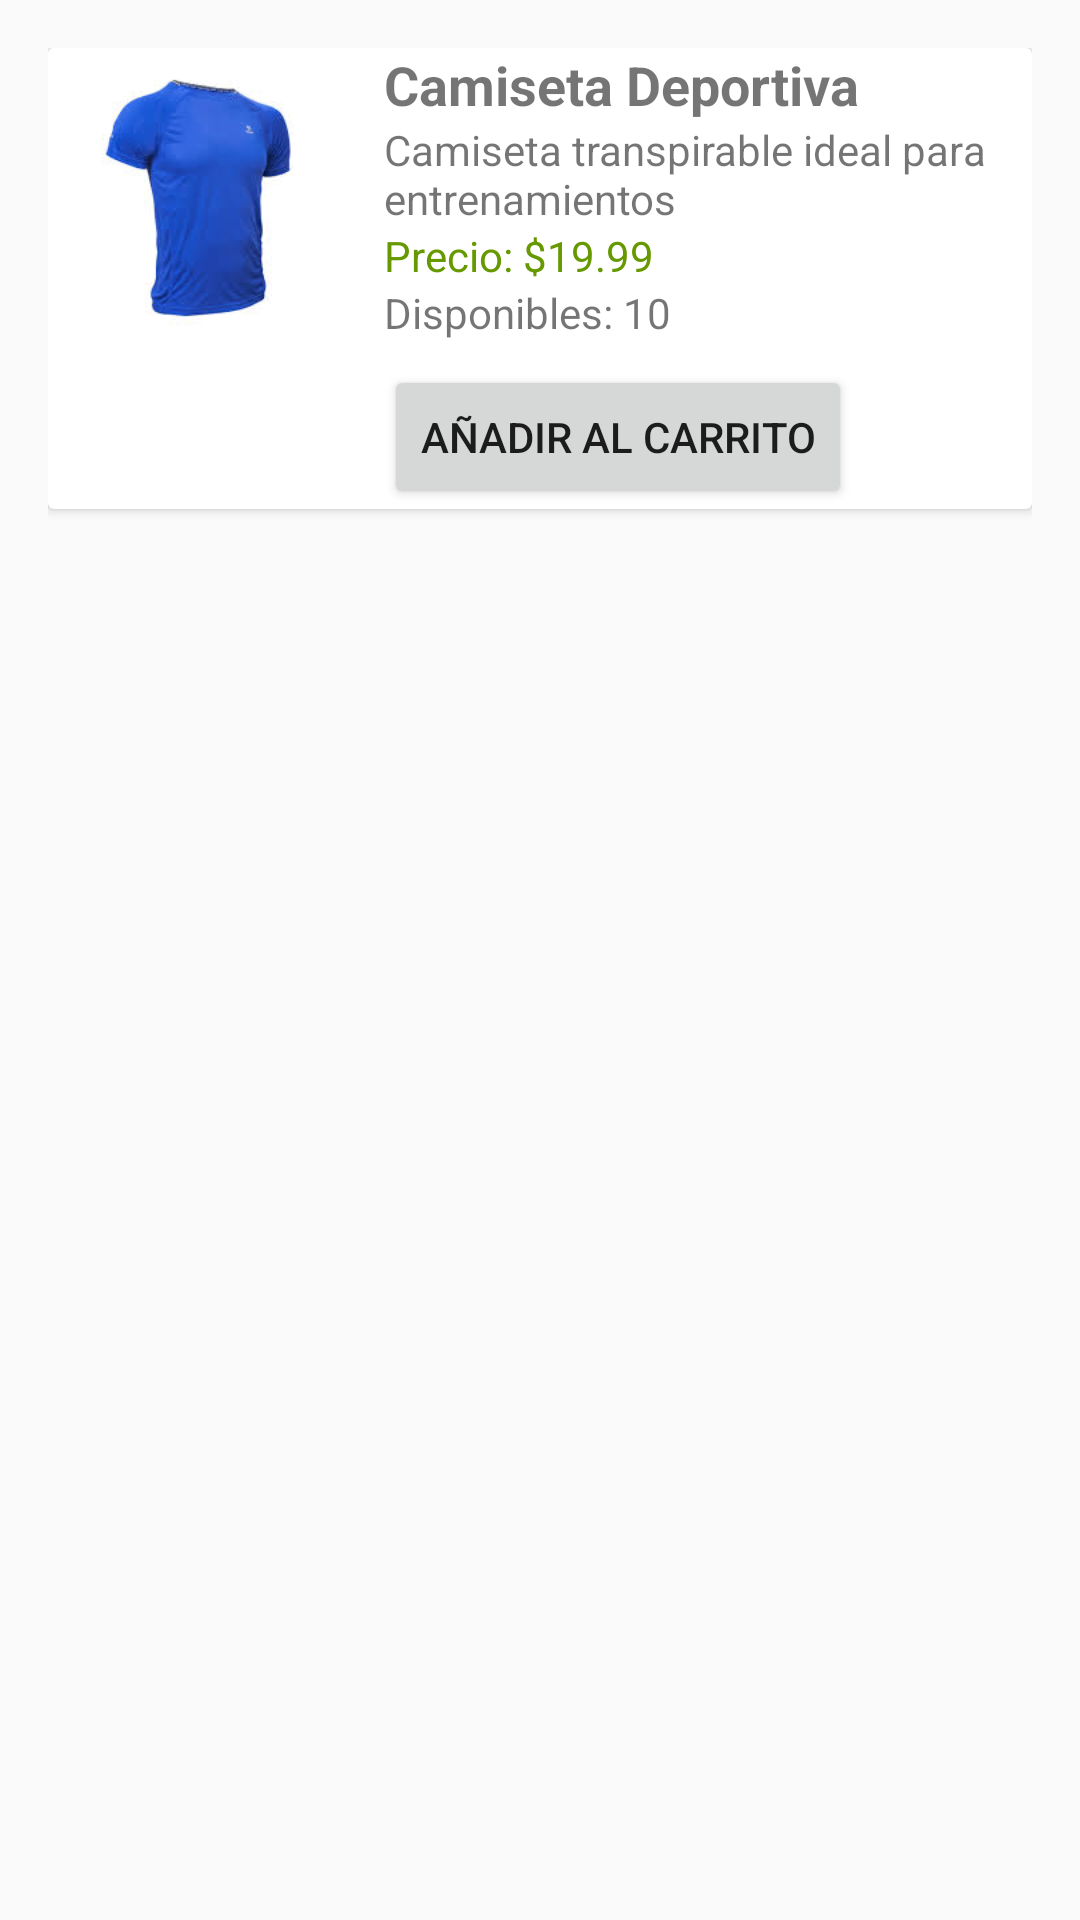

The Android layout XML behind this screen, and the referenced resources:
<!-- AndroidManifest.xml: application theme Theme.Segundocorte -->
<!-- res/layout/fragment_electronica.xml -->
<?xml version="1.0" encoding="utf-8"?>
<ScrollView
    xmlns:android="http://schemas.android.com/apk/res/android"
    android:layout_width="match_parent"
    android:layout_height="match_parent"
    android:padding="16dp">

    <LinearLayout
        android:id="@+id/layout_productos"
        android:orientation="vertical"
        android:layout_width="match_parent"
        android:layout_height="wrap_content">

        
        <androidx.cardview.widget.CardView
            android:layout_width="match_parent"
            android:layout_height="wrap_content"
            android:layout_marginBottom="16dp"
            android:elevation="6dp"
            android:padding="16dp">

            <LinearLayout
                android:layout_width="match_parent"
                android:layout_height="wrap_content"
                android:orientation="horizontal">

                <ImageView
                    android:layout_width="100dp"
                    android:layout_height="100dp"
                    android:src="@drawable/producto1"
                    android:scaleType="centerCrop" />

                <LinearLayout
                    android:layout_width="0dp"
                    android:layout_height="wrap_content"
                    android:layout_weight="1"
                    android:orientation="vertical"
                    android:paddingStart="12dp">

                    <TextView
                        android:text="Camiseta Deportiva"
                        android:textStyle="bold"
                        android:textSize="18sp"
                        android:layout_width="wrap_content"
                        android:layout_height="wrap_content" />

                    <TextView
                        android:text="Camiseta transpirable ideal para entrenamientos"
                        android:layout_width="wrap_content"
                        android:layout_height="wrap_content" />

                    <TextView
                        android:text="Precio: $19.99"
                        android:textColor="@android:color/holo_green_dark"
                        android:layout_width="wrap_content"
                        android:layout_height="wrap_content" />

                    <TextView
                        android:text="Disponibles: 10"
                        android:layout_width="wrap_content"
                        android:layout_height="wrap_content" />

                    <Button
                        android:text="Añadir al Carrito"
                        android:id="@+id/btnAgregar1"
                        android:layout_width="wrap_content"
                        android:layout_height="wrap_content"
                        android:layout_marginTop="8dp" />
                </LinearLayout>
            </LinearLayout>
        </androidx.cardview.widget.CardView>

    </LinearLayout>
</ScrollView>
<!-- resources referenced by this layout -->
<resources>
  <!-- drawable producto1: jpg bitmap (drawable, 4580 bytes) -->
  <style name="Theme.Segundocorte" parent="Base.Theme.Segundocorte" />
  <style name="Base.Theme.Segundocorte" parent="Theme.AppCompat.Light.NoActionBar">
          
          
      </style>
</resources>
